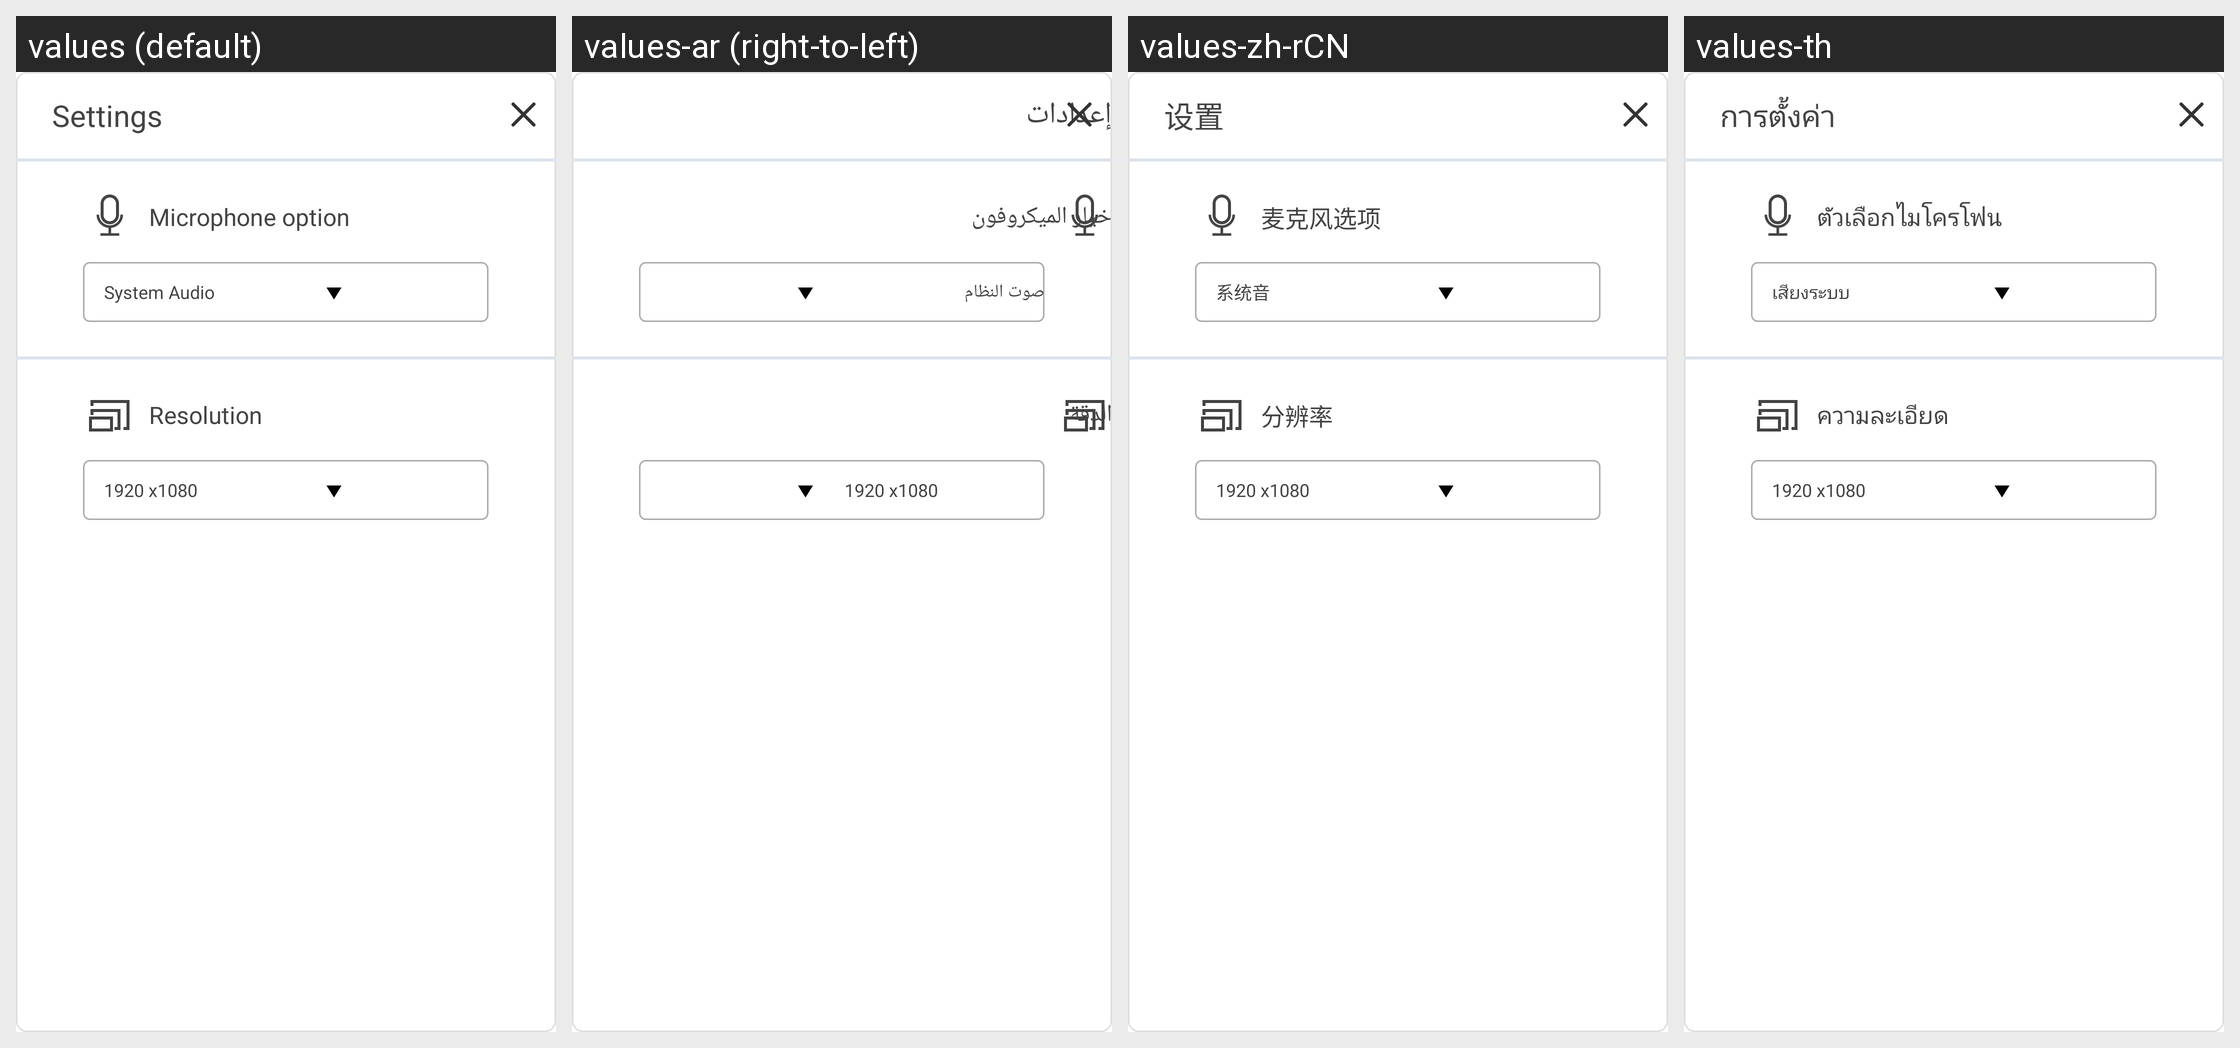

This grid shows one Android layout under several languages. Give, for every string resource on the screen, its name, the default text and each shown locale's text.
Android screen res/layout/setting_layout.xml rendered under 4 locales, left to right: values (default), values-ar (right-to-left), values-zh-rCN, values-th. Device: Nexus 5 (rendered at 1080×1920; each locale shown at half size, 540×960, under a caption strip naming it); theme AppTheme.Transparent.
Other locales in the repository, not shown: values-bg, values-bs, values-cs, values-da, values-da-rDK, values-de, values-de-rDE, values-es, values-es-rES, values-fa, values-fi, values-fi-rFI, values-fr, values-fr-rFR, values-hr, values-hu, values-in, values-it, values-it-rIT, values-ja, values-ja-rJP, values-ko, values-ko-rKR, values-lt, values-mk-rMK, values-nb, values-nl, values-nl-rNL, values-no, values-pl, values-pt-rBR, values-ro, values-ru, values-ru-rRU, values-sk, values-sl, values-sv, values-sv-rSE, values-tr, values-tr-rTR, values-uk, values-vi, values-zh-rTW.
Strings drawn on this screen, with the default value and each locale's value (text and hints the layout hard-codes, and strings that could not be matched under every locale, appear in the picture but are not listed):

setting_title
  values: Settings
  values-ar: إعدادات
  values-zh-rCN: 设置
  values-th: การตั้งค่า

mic_option
  values: Microphone option
  values-ar: خيار الميكروفون
  values-zh-rCN: 麦克风选项
  values-th: ตัวเลือกไมโครโฟน

system_auto
  values: System Audio
  values-ar: صوت النظام
  values-zh-rCN: 系统音
  values-th: เสียงระบบ

Resolution
  values: Resolution
  values-ar: الدقة
  values-zh-rCN: 分辨率
  values-th: ความละเอียด

two_definition
  values: 1920 x1080
  values-ar: 1920 x1080
  values-zh-rCN: 1920 x1080
  values-th: 1920 x1080
